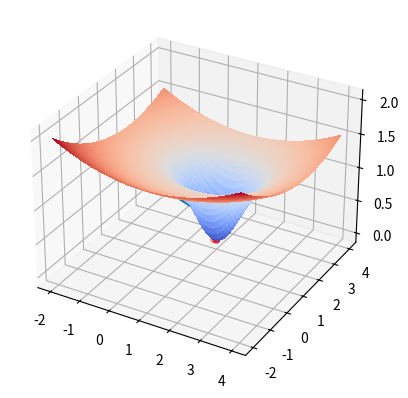

The script that saved this image: (Note: this script raises an exception after producing the figure.)
#!/usr/bin/env python3
# -*- coding: utf-8 -*-
"""
Created on Mon Nov 23 02:03:05 2020

[redacted]
"""


######## Bibliotecas #########

import numpy as np  # biblioteca numérica

import matplotlib.pyplot as plt  # biblioteca gráfica
from mpl_toolkits.mplot3d import Axes3D  # biblioteca para gráficos 3D
from matplotlib import cm # biblioteca para gráficos
##############################


######## Constantes globais ########

global xc,yc,sigmax,sigmay
xc,yc,sigmax,sigmay=1.0,2.0,0.75,0.5

####################################


######## Funções ########

def f(x,y): # função a ser minimizada
    A=-(((x-xc)**2.0)/(2.0*(sigmax**2.0)))-(((y-yc)**2.0)/(2.0*(sigmay**2.0)))
    f1=1-np.exp(A)
    f2=(1.0/25.0)*((x-xc)**2.0+(y-yc)**2.0)
    return f1+f2

def gradf(X): # gradiente de f
    x=X[0]
    y=X[1]
    G=np.zeros(2)
    A=-(((x-xc)**2.0)/(2.0*(sigmax**2.0)))-(((y-yc)**2.0)/(2.0*(sigmay**2.0)))
    g1=((x-xc)/(sigmax**2.0))*np.exp(A)+(2.0/25.0)*(x-xc)
    g2=((y-yc)/(sigmay**2.0))*np.exp(A)+(2.0/25.0)*(y-yc)
    G[0]=g1
    G[1]=g2
    return G

def hessianaf(X): # hessiana de f
    x=X[0,0]
    y=X[1,0]
    H=np.zeros((2,2))
    A=-(((x-xc)**2.0)/(2.0*(sigmax**2.0)))-(((y-yc)**2.0)/(2.0*(sigmay**2.0)))
    h11=np.exp(A)*(1.0/(sigmax**2.0)) - np.exp(A)*(((x-xc)**2.0)/(sigmax**4.0))+(2.0/25.0)
    h12=np.exp(A)*((x-xc)*(yc-y)/((sigmax*sigmay)**2.0))
    h21=np.exp(A)*((xc-x)*(y-yc)/((sigmax*sigmay)**2.0))
    h22=np.exp(A)*(1.0/(sigmay**2.0)) - np.exp(A)*(((y-yc)**2.0)/(sigmay**4.0))+(2.0/25.0)
    H[0,0]=h11
    H[0,1]=h12
    H[1,0]=h21
    H[1,1]=h22
    return H
    
def determinante(H): # determinante da hessiana
    det=H[0,0]*H[1,1]-H[0,1]*H[1,0]
    return det

def metododejacobi(H,b): # método iterativo de Jacobi
    k=1
    n=100
    x0=np.ones((2,1))
    y=np.zeros((2,1))
    xi=x0
    TOL=10.0**(-8.0) # tolerância do método de Jacobi
    while(k<=n):
        for i in range(2):
            soma=0.0
            for j in range(2):
                if(j!=i):
                    soma=soma+H[i,j]*x0[j,0]
            y=-x0
            xi[i,0]=(1.0/H[i,i])*(-soma+b[i])
            y=xi+y
            print("x(",i+1,")=",xi)
            norma=((y[0,0])**2.0+(y[1,0])**2.0)**(1.0/2.0)
            print("||x(",i+1,")-x(",i,")||=",norma)
        if(norma<TOL):
            print("O método de Jacobi convergiu após",k,"iterações.")
            return xi
        k=k+1
        x0[:,:]=xi[:,:]
    if(k>=n):
        print("Número máximo de iterações atingido.")
        return xi
 
def metododenewton(X0,tol,N): # método de Newton   
    k=1
    F=np.zeros((2,1))
    Gf=np.zeros((2,1))
    H=np.zeros((2,2))
    G1=np.zeros((2,N))
    Ge=np.zeros(N)
    G2=np.zeros((2,N))
    X=np.zeros((2,1))
    Xb=np.zeros((2,1))
    Xb[0,0],Xb[1,0]=1.0,2.0
    Y=np.zeros((2,1))
    Y2=np.zeros((2,1))
    E=np.zeros(N)
    Y2=X0-Xb
    E[0]=(((Y2[0,0])**2.0+(Y2[1,0])**2.0)**(1.0/2.0))
    X[0],X[1]=X0[0],X0[1]
    Y=X
    d=1.0
    while(k<N):
        print("X(",k-1,") = ",X)
        Gf=gradf(X)
        G1[0,k-1],G1[1,k-1]=X[0,0],X[1,0]
        G2[:,k-1]=Gf
        F[0,0],F[1,0]=-Gf[0],-Gf[1]
        H=hessianaf(X)
        print("Hf(X(",k-1,"))=",H)
        print("gradf(X(",k-1,"))=",Gf)
        print("f(X(",k-1,"))=",f(X[0,0],X[1,0]))
        d=determinante(H)
        print("Det(Hf(X",k-1,"))",d)
        if(d!=0.0):
            Y=metododejacobi(H,F)
        X=X+Y
        Y2=X-Xb
        E[k]=(((Y2[0,0])**2.0+(Y2[1,0])**2.0)**(1.0/2.0))
        norma=(((Y[0,0])**2.0+(Y[1,0])**2.0)**(1.0/2.0))
        Ge[k-1]=norma
        print("Y(",k-1,") = ",Y[:,0])
        print("||Y(",k-1,")|| = ",(((Y[0,0])**2.0+(Y[1,0])**2.0)**(1.0/2.0)))
        if(norma<tol):
            G1[:,k]=X[:,0]
            G2[:,k]=gradf(X)
            if((H[0,0]>0.0)and(d>0.0)):
                print("X(",k-1,")=",X,"É ponto de mínimo!!!")
                print("f(X)=",f(X[0,0],X[1,0]))
                print("Condição de mínimo: det(H)=",d,">0 e fxx=",H[0,0],">0" )
                return X, G1, G2, k, Ge, E
        k=k+1
    if(k>=N):
        print("Número máximo de iterações excedido.")
        return -1
     



##########################
    

######## Execução do experimento ########


tol=10.0**(-8.0) # tolerância

N=100 # número máximo de iterações


X0=np.zeros(2) # ponto inicial
X1=np.zeros(2)

G1=np.zeros((2,N))
G2=np.zeros((2,N))
Ge=np.zeros(N)
E=np.zeros(N)
k=0




X1,G1,G2,k,Ge,E=metododenewton(X0,tol,N)



G3=np.zeros(k+1)
g1=np.zeros((2,k+1))
g2=np.zeros((2,k+1))
ge=np.zeros(k)
e=np.zeros(k-1)
I=np.zeros(k)
Ie=np.zeros(k-1)
for i in range(k+1):
    G3[i]=f(G1[0,i],G1[1,i])
    g1[:,i]=G1[:,i]
    g2[:,i]=G2[:,i]
    
    if(i<k):
        ge[i]=np.log(Ge[i])
        I[i]=i
    if(i<k-1):
        e[i]=np.log(E[i])
        Ie[i]=i


#########################################


######## Plotando os gráficos ########


# domínio: [a,b]x[a,b], b=4, a=-2, número de divisões=60
n=60
dx=np.zeros(n+1)
dy=np.zeros(n+1)
a=-2.0
b=4.0
g3=np.zeros((n+1,n+1))

for i in range(n+1):
    dx[i]=a+i*((b-a)/n)
    dy[i]=a+i*((b-a)/n)
    
for i in range(n+1):    
    for j in range(n+1):
        g3[i,j]=f(dx[i],dy[j])
        

Mx,My=np.meshgrid(dx,dy)
fig=plt.figure()

ax0=fig.add_subplot(111,projection='3d')
ax0.scatter(g1[0,:],g1[1,:],G3,c='red')
ax0.plot(g1[0,:],g1[1,:],G3)
ax0.plot_surface(My,Mx,g3, rstride=1, cstride=1, cmap=cm.coolwarm, linewidth=0.2, antialiased=False)  
plt.show() # plotando f


pontos=plt.scatter(I,ge)
linha,=plt.plot(I,ge,label="ln(||X(k)-X(k-1)||)",color='purple',ls='-')
plt.xlabel("k")
plt.ylabel("ln(||X(k)-X(k-1)||)")
plt.legend(handles=[linha],loc='best')
plt.show() # plotando o log do erro

pontose=plt.scatter(Ie,e)
linha,=plt.plot(Ie,e,label="ln(||X(k)-X||)",color='green',ls='-')
plt.xlabel("k")
plt.ylabel("ln(||X(k)-X||)")
plt.legend(handles=[linha],loc='best')
plt.show() # plotando o log do erro


######################################
